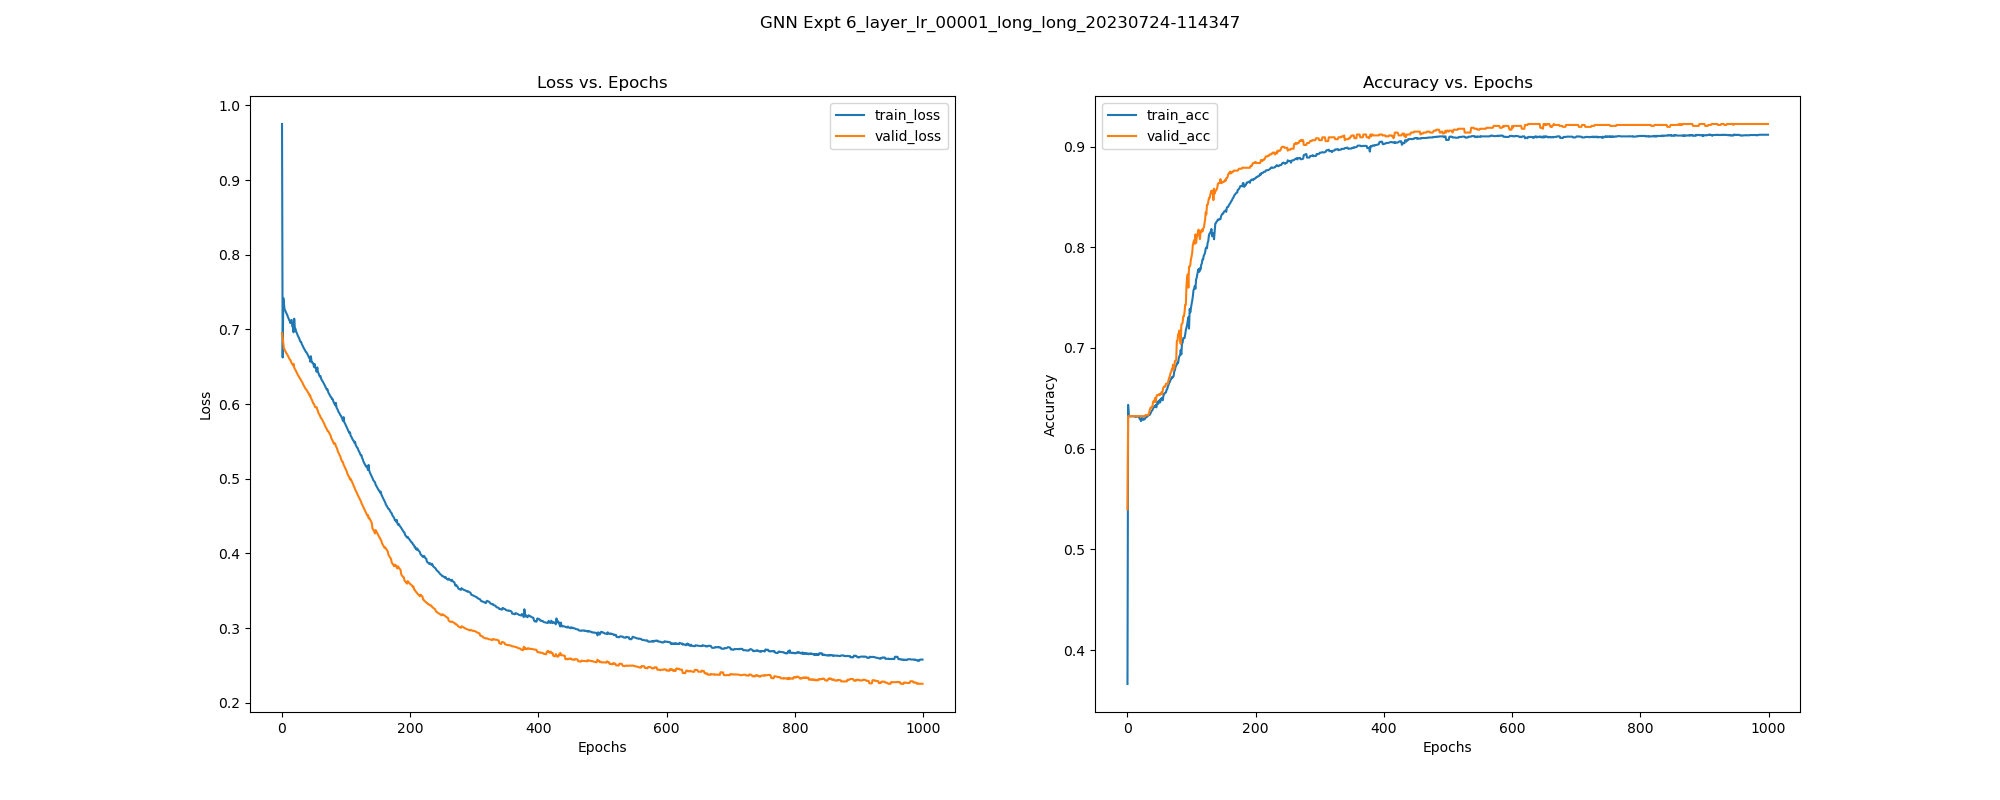

The data file committed next to this chart (first rows):
, epoch, train_loss, train_acc, train_pre, train_rec, train_f1, train_auc, train_mcc, valid_loss, valid_acc, valid_pre, valid_rec, valid_f1, valid_auc, valid_mcc, test_acc, test_pre, test_rec, test_f1, test_auc, test_mcc, test_pr-auc, train_pr-auc
0, 0.0, 0.9751, 0.3662, 0.3644, 0.9714, 0.53, 0.4792, -0.05072, 0.6951, 0.5397, 0.441, 0.9409, 0.6005, 0.708, 0.29, 0.5607, 0.4523, 0.9137, 0.605, 0.6812, 0.297, 0.5413, 0.325
1, 1.0, 0.6624, 0.6435, 0.582, 0.1092, 0.184, 0.4721, 0.121, 0.6879, 0.6323, 0.0, 0.0, 0.0, 0.5583, 0.0, 0.6318, 0.0, 0.0, 0.0, 0.5158, 0.0, 0.3863, 0.406
2, 2.0, 0.7421, 0.6321, 0.0, 0.0, 0.0, 0.1424, 0.0, 0.6798, 0.6323, 0.0, 0.0, 0.0, 0.5774, 0.0, 0.6318, 0.0, 0.0, 0.0, 0.5245, 0.0, 0.3904, 0.2266
3, 3.0, 0.7347, 0.6321, 0.0, 0.0, 0.0, 0.1479, 0.0, 0.6746, 0.6323, 0.0, 0.0, 0.0, 0.5901, 0.0, 0.6318, 0.0, 0.0, 0.0, 0.5348, 0.0, 0.394, 0.2279
4, 4.0, 0.7266, 0.6321, 0.0, 0.0, 0.0, 0.1704, 0.0, 0.673, 0.6323, 0.0, 0.0, 0.0, 0.5963, 0.0, 0.6318, 0.0, 0.0, 0.0, 0.5399, 0.0, 0.3957, 0.2324
5, 5.0, 0.7252, 0.6321, 0.0, 0.0, 0.0, 0.1776, 0.0, 0.6715, 0.6323, 0.0, 0.0, 0.0, 0.6019, 0.0, 0.6318, 0.0, 0.0, 0.0, 0.5439, 0.0, 0.3968, 0.2338
6, 6.0, 0.7231, 0.6321, 0.0, 0.0, 0.0, 0.1808, 0.0, 0.6695, 0.6323, 0.0, 0.0, 0.0, 0.6089, 0.0, 0.6318, 0.0, 0.0, 0.0, 0.5471, 0.0, 0.3975, 0.2341
7, 7.0, 0.7212, 0.6321, 0.0, 0.0, 0.0, 0.189, 0.0, 0.6676, 0.6323, 0.0, 0.0, 0.0, 0.6153, 0.0, 0.6318, 0.0, 0.0, 0.0, 0.552, 0.0, 0.3992, 0.2359
8, 8.0, 0.7197, 0.6321, 0.0, 0.0, 0.0, 0.1916, 0.0, 0.6667, 0.6323, 0.0, 0.0, 0.0, 0.6185, 0.0, 0.6318, 0.0, 0.0, 0.0, 0.5491, 0.0, 0.3978, 0.2364
9, 9.0, 0.717, 0.6321, 0.0, 0.0, 0.0, 0.1999, 0.0, 0.6651, 0.6323, 0.0, 0.0, 0.0, 0.6222, 0.0, 0.6318, 0.0, 0.0, 0.0, 0.5535, 0.0, 0.3995, 0.238
10, 10.0, 0.7153, 0.6321, 0.0, 0.0, 0.0, 0.2074, 0.0, 0.6634, 0.6323, 0.0, 0.0, 0.0, 0.6262, 0.0, 0.6318, 0.0, 0.0, 0.0, 0.5566, 0.0, 0.4006, 0.2395
11, 11.0, 0.7127, 0.6321, 0.0, 0.0, 0.0, 0.2154, 0.0, 0.6619, 0.6323, 0.0, 0.0, 0.0, 0.6292, 0.0, 0.6318, 0.0, 0.0, 0.0, 0.5599, 0.0, 0.402, 0.2411
12, 12.0, 0.7116, 0.6316, 0.0, 0.0, 0.0, 0.2222, -0.01772, 0.6598, 0.6323, 0.0, 0.0, 0.0, 0.6328, 0.0, 0.6318, 0.0, 0.0, 0.0, 0.5628, 0.0, 0.403, 0.2427
13, 13.0, 0.7085, 0.6319, 0.0, 0.0, 0.0, 0.2401, -0.01253, 0.6591, 0.6323, 0.0, 0.0, 0.0, 0.634, 0.0, 0.6318, 0.0, 0.0, 0.0, 0.5575, 0.0, 0.4011, 0.2467
14, 14.0, 0.7119, 0.6316, 0.0, 0.0, 0.0, 0.2249, -0.01772, 0.6571, 0.6323, 0.0, 0.0, 0.0, 0.6375, 0.0, 0.6318, 0.0, 0.0, 0.0, 0.5614, 0.0, 0.4026, 0.2431
15, 15.0, 0.7127, 0.6319, 0.3333, 0.0007331, 0.001463, 0.2224, -0.002037, 0.6548, 0.6323, 0.0, 0.0, 0.0, 0.6392, 0.0, 0.6318, 0.0, 0.0, 0.0, 0.5642, 0.0, 0.4033, 0.2424
16, 16.0, 0.7043, 0.6319, 0.3333, 0.0007331, 0.001463, 0.2537, -0.002037, 0.6536, 0.6323, 0.0, 0.0, 0.0, 0.6402, 0.0, 0.6318, 0.0, 0.0, 0.0, 0.5661, 0.0, 0.404, 0.2498
17, 17.0, 0.7027, 0.6319, 0.3333, 0.0007331, 0.001463, 0.2617, -0.002037, 0.6519, 0.6323, 0.0, 0.0, 0.0, 0.6418, 0.0, 0.6318, 0.0, 0.0, 0.0, 0.5672, 0.0, 0.4044, 0.2525
18, 18.0, 0.6961, 0.6319, 0.3333, 0.0007331, 0.001463, 0.3017, -0.002037, 0.654, 0.6323, 0.0, 0.0, 0.0, 0.6392, 0.0, 0.6318, 0.0, 0.0, 0.0, 0.5641, 0.0, 0.4031, 0.2633
19, 19.0, 0.7143, 0.6294, 0.08333, 0.0007331, 0.001453, 0.2224, -0.03362, 0.6489, 0.6323, 0.0, 0.0, 0.0, 0.6436, 0.0, 0.6318, 0.0, 0.0, 0.0, 0.572, 0.0, 0.4062, 0.2426
20, 20.0, 0.7018, 0.6297, 0.1538, 0.001466, 0.002905, 0.2698, -0.02632, 0.647, 0.6323, 0.0, 0.0, 0.0, 0.6446, 0.0, 0.6318, 0.0, 0.0, 0.0, 0.5735, 0.0, 0.4067, 0.2548
21, 21.0, 0.7008, 0.6273, 0.1786, 0.003666, 0.007184, 0.2783, -0.03424, 0.6456, 0.6323, 0.0, 0.0, 0.0, 0.6458, 0.0, 0.6318, 0.0, 0.0, 0.0, 0.5753, 0.0, 0.4076, 0.2583
22, 22.0, 0.6969, 0.6303, 0.2667, 0.002933, 0.005801, 0.2961, -0.01337, 0.6439, 0.6323, 0.0, 0.0, 0.0, 0.6469, 0.0, 0.6318, 0.0, 0.0, 0.0, 0.5759, 0.0, 0.4079, 0.2646
23, 23.0, 0.6953, 0.6303, 0.2941, 0.003666, 0.007241, 0.3043, -0.01038, 0.642, 0.6323, 0.0, 0.0, 0.0, 0.6489, 0.0, 0.6318, 0.0, 0.0, 0.0, 0.5809, 0.0, 0.4196, 0.2691
24, 24.0, 0.693, 0.6286, 0.2759, 0.005865, 0.01149, 0.3167, -0.01694, 0.6403, 0.6323, 0.0, 0.0, 0.0, 0.6501, 0.0, 0.6318, 0.0, 0.0, 0.0, 0.5809, 0.0, 0.4181, 0.2747
25, 25.0, 0.6908, 0.63, 0.3571, 0.007331, 0.01437, 0.3292, -0.001937, 0.6386, 0.6323, 0.0, 0.0, 0.0, 0.6511, 0.0, 0.6318, 0.0, 0.0, 0.0, 0.5814, 0.0, 0.4182, 0.2806
26, 26.0, 0.6895, 0.6289, 0.3235, 0.008065, 0.01574, 0.3375, -0.008842, 0.6372, 0.6323, 0.0, 0.0, 0.0, 0.6545, 0.0, 0.6318, 0.0, 0.0, 0.0, 0.5821, 0.0, 0.4186, 0.2853
27, 27.0, 0.6872, 0.6294, 0.3611, 0.009531, 0.01857, 0.3506, -0.001384, 0.6356, 0.6323, 0.0, 0.0, 0.0, 0.6583, 0.0, 0.6318, 0.0, 0.0, 0.0, 0.5864, 0.0, 0.4282, 0.2925
28, 28.0, 0.6851, 0.6308, 0.439, 0.0132, 0.02562, 0.363, 0.01561, 0.6346, 0.6333, 1.0, 0.002571, 0.005128, 0.6597, 0.04034, 0.6318, 0.0, 0.0, 0.0, 0.5883, 0.0, 0.4364, 0.2999
29, 29.0, 0.6831, 0.6311, 0.4545, 0.01466, 0.02841, 0.3766, 0.0197, 0.6329, 0.6333, 1.0, 0.002571, 0.005128, 0.6616, 0.04034, 0.6336, 1.0, 0.005076, 0.0101, 0.5885, 0.05668, 0.4365, 0.3086
30, 30.0, 0.683, 0.6313, 0.4681, 0.01613, 0.03118, 0.3796, 0.02355, 0.6315, 0.6333, 1.0, 0.002571, 0.005128, 0.6666, 0.04034, 0.6355, 1.0, 0.01015, 0.0201, 0.5914, 0.08024, 0.4415, 0.3135
31, 31.0, 0.6799, 0.6321, 0.5, 0.01833, 0.03536, 0.3966, 0.03204, 0.63, 0.6333, 1.0, 0.002571, 0.005128, 0.6718, 0.04034, 0.6355, 1.0, 0.01015, 0.0201, 0.5921, 0.08024, 0.4418, 0.3237
32, 32.0, 0.6786, 0.6327, 0.5185, 0.02053, 0.03949, 0.4057, 0.03798, 0.6285, 0.6333, 1.0, 0.002571, 0.005128, 0.6756, 0.04034, 0.6355, 1.0, 0.01015, 0.0201, 0.5969, 0.08024, 0.4479, 0.3312
33, 33.0, 0.6763, 0.6332, 0.5345, 0.02273, 0.0436, 0.4205, 0.04356, 0.6263, 0.6342, 1.0, 0.005141, 0.01023, 0.6801, 0.05707, 0.6355, 1.0, 0.01015, 0.0201, 0.5973, 0.08024, 0.4481, 0.3429
34, 34.0, 0.675, 0.6335, 0.541, 0.02419, 0.04632, 0.4282, 0.04643, 0.6247, 0.6361, 1.0, 0.01028, 0.02036, 0.6825, 0.08079, 0.6355, 1.0, 0.01015, 0.0201, 0.6033, 0.08024, 0.4616, 0.3495
35, 35.0, 0.6733, 0.6338, 0.5469, 0.02566, 0.04902, 0.4406, 0.0492, 0.6232, 0.6389, 1.0, 0.01799, 0.03535, 0.6847, 0.107, 0.6374, 1.0, 0.01523, 0.03, 0.607, 0.09836, 0.4703, 0.3599
36, 36.0, 0.6719, 0.6351, 0.5797, 0.02933, 0.05583, 0.45, 0.0605, 0.6216, 0.6408, 1.0, 0.02314, 0.04523, 0.6888, 0.1215, 0.6393, 1.0, 0.0203, 0.0398, 0.6109, 0.1137, 0.4789, 0.3692
37, 37.0, 0.6701, 0.6367, 0.6104, 0.03446, 0.06523, 0.4623, 0.07324, 0.62, 0.6408, 1.0, 0.02314, 0.04523, 0.6942, 0.1215, 0.6411, 1.0, 0.02538, 0.0495, 0.613, 0.1272, 0.4832, 0.3794
38, 38.0, 0.6695, 0.6375, 0.619, 0.03812, 0.07182, 0.4676, 0.07931, 0.6195, 0.6408, 1.0, 0.02314, 0.04523, 0.6972, 0.1215, 0.6411, 1.0, 0.02538, 0.0495, 0.6205, 0.1272, 0.4998, 0.3859
39, 39.0, 0.6678, 0.6383, 0.6292, 0.04106, 0.07708, 0.4786, 0.085, 0.6178, 0.6427, 1.0, 0.02828, 0.055, 0.7011, 0.1344, 0.6411, 1.0, 0.02538, 0.0495, 0.6263, 0.1272, 0.5122, 0.3956
40, 40.0, 0.6662, 0.64, 0.6526, 0.04545, 0.08499, 0.4899, 0.09576, 0.6163, 0.6465, 1.0, 0.03856, 0.07426, 0.7049, 0.1573, 0.6411, 1.0, 0.02538, 0.0495, 0.6303, 0.1272, 0.5203, 0.4065
41, 41.0, 0.6646, 0.641, 0.6667, 0.04839, 0.09023, 0.4994, 0.1026, 0.6148, 0.6474, 1.0, 0.04113, 0.07901, 0.714, 0.1625, 0.6411, 1.0, 0.02538, 0.0495, 0.6325, 0.1272, 0.5245, 0.4151
42, 42.0, 0.6623, 0.6419, 0.6765, 0.05059, 0.09413, 0.5122, 0.1076, 0.6139, 0.6465, 1.0, 0.03856, 0.07426, 0.7108, 0.1573, 0.6411, 1.0, 0.02538, 0.0495, 0.6265, 0.1272, 0.5124, 0.4262
43, 43.0, 0.6631, 0.6416, 0.6606, 0.05279, 0.09776, 0.5157, 0.1056, 0.6112, 0.6503, 1.0, 0.04884, 0.09314, 0.7278, 0.1773, 0.6449, 1.0, 0.03553, 0.06863, 0.6415, 0.1508, 0.5439, 0.4324
44, 44.0, 0.6568, 0.6435, 0.6842, 0.05718, 0.1055, 0.552, 0.1168, 0.6115, 0.6465, 1.0, 0.03856, 0.07426, 0.7152, 0.1573, 0.6411, 1.0, 0.02538, 0.0495, 0.6266, 0.1272, 0.5125, 0.4643
45, 45.0, 0.664, 0.641, 0.6514, 0.05205, 0.0964, 0.5107, 0.1023, 0.6081, 0.6512, 1.0, 0.05141, 0.0978, 0.7396, 0.182, 0.6467, 1.0, 0.04061, 0.07805, 0.6528, 0.1614, 0.5666, 0.4301
46, 46.0, 0.6577, 0.6443, 0.6718, 0.06452, 0.1177, 0.5545, 0.1206, 0.6065, 0.6531, 1.0, 0.05656, 0.1071, 0.7548, 0.1911, 0.6467, 1.0, 0.04061, 0.07805, 0.6601, 0.1614, 0.5812, 0.4694
47, 47.0, 0.6554, 0.6467, 0.6929, 0.07111, 0.129, 0.5683, 0.1335, 0.6049, 0.6531, 1.0, 0.05656, 0.1071, 0.7698, 0.1911, 0.6467, 1.0, 0.04061, 0.07805, 0.6798, 0.1614, 0.6193, 0.4831
48, 48.0, 0.6554, 0.6446, 0.6494, 0.07331, 0.1318, 0.5691, 0.1215, 0.6024, 0.6531, 1.0, 0.05656, 0.1071, 0.7836, 0.1911, 0.6467, 1.0, 0.04061, 0.07805, 0.6855, 0.1614, 0.6294, 0.4778
49, 49.0, 0.6532, 0.6472, 0.6944, 0.07331, 0.1326, 0.5838, 0.1361, 0.6006, 0.6541, 1.0, 0.05913, 0.1117, 0.7943, 0.1955, 0.6542, 1.0, 0.06091, 0.1148, 0.6927, 0.1984, 0.6425, 0.4963
50, 50.0, 0.6495, 0.6481, 0.698, 0.07625, 0.1375, 0.6063, 0.1401, 0.6, 0.6531, 1.0, 0.05656, 0.1071, 0.7854, 0.1911, 0.6467, 1.0, 0.04061, 0.07805, 0.6874, 0.1614, 0.6328, 0.5166
51, 51.0, 0.6537, 0.6459, 0.6645, 0.07551, 0.1356, 0.581, 0.1285, 0.5972, 0.6541, 1.0, 0.05913, 0.1117, 0.8136, 0.1955, 0.6561, 1.0, 0.06599, 0.1238, 0.7055, 0.2067, 0.6649, 0.4936
52, 52.0, 0.6484, 0.6497, 0.6879, 0.08724, 0.1548, 0.6197, 0.1468, 0.5956, 0.6541, 1.0, 0.05913, 0.1117, 0.8208, 0.1955, 0.6561, 1.0, 0.06599, 0.1238, 0.7097, 0.2067, 0.6723, 0.5294
53, 53.0, 0.6473, 0.6491, 0.6842, 0.08578, 0.1524, 0.6271, 0.1442, 0.5959, 0.656, 1.0, 0.06427, 0.1208, 0.8171, 0.204, 0.6561, 1.0, 0.06599, 0.1238, 0.7181, 0.2067, 0.6859, 0.5371
54, 54.0, 0.6432, 0.6505, 0.6932, 0.08944, 0.1584, 0.6451, 0.1506, 0.5958, 0.6541, 1.0, 0.05913, 0.1117, 0.7991, 0.1955, 0.6542, 1.0, 0.06091, 0.1148, 0.7075, 0.1984, 0.6682, 0.5549
55, 55.0, 0.6491, 0.6481, 0.6686, 0.08578, 0.152, 0.6131, 0.1388, 0.5926, 0.6578, 1.0, 0.06941, 0.1298, 0.8299, 0.2122, 0.6561, 1.0, 0.06599, 0.1238, 0.7274, 0.2067, 0.7006, 0.5235
56, 56.0, 0.6433, 0.6524, 0.6904, 0.09971, 0.1742, 0.6529, 0.1584, 0.5911, 0.6607, 1.0, 0.07712, 0.1432, 0.8348, 0.224, 0.6561, 1.0, 0.06599, 0.1238, 0.7309, 0.2067, 0.7063, 0.5605
57, 57.0, 0.6412, 0.6545, 0.7065, 0.1041, 0.1815, 0.6667, 0.1681, 0.5875, 0.6616, 1.0, 0.07969, 0.1476, 0.8486, 0.2278, 0.6561, 1.0, 0.06599, 0.1238, 0.7341, 0.2067, 0.7112, 0.5747
58, 58.0, 0.6384, 0.6548, 0.7079, 0.1048, 0.1826, 0.6807, 0.1693, 0.5861, 0.6616, 1.0, 0.07969, 0.1476, 0.8518, 0.2278, 0.6561, 1.0, 0.06599, 0.1238, 0.7359, 0.2067, 0.714, 0.589
59, 59.0, 0.6369, 0.6556, 0.7122, 0.107, 0.1861, 0.6869, 0.1727, 0.5848, 0.6616, 1.0, 0.07969, 0.1476, 0.851, 0.2278, 0.6561, 1.0, 0.06599, 0.1238, 0.7361, 0.2067, 0.7141, 0.5953
... 940 more rows
